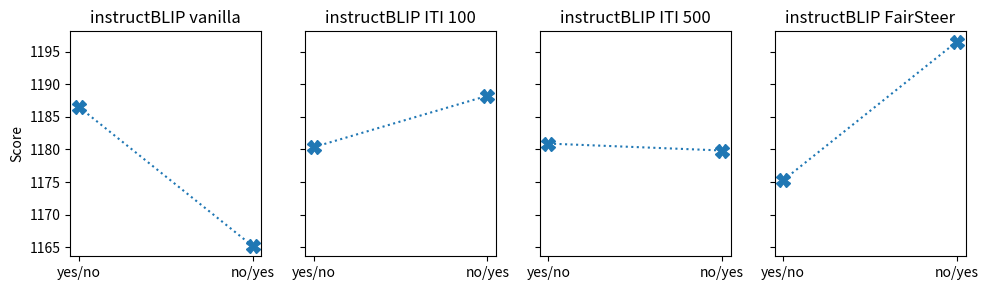

This figure's Python source:
import matplotlib.pyplot as plt
import os
import numpy as np

model_name = "instructBLIP"

models = [model_name for i in range(4)]
methods = ["vanilla", "ITI 100", "ITI 500", "FairSteer"]
titles = [f"{model} {method}" for model, method in zip(models, methods)]

X = ["yes/no", "no/yes"]
X_axis = np.arange(len(X))

scores = {
    "vanilla": [1186.519977193308, 1165.185058098809],
    "ITI 100": [1180.3569743597136, 1188.245259038165],
    "ITI 500": [1180.903989, 1179.843541],
    "FairSteer": [1175.2916913714257, 1196.558509618626],
}

save_dir = os.path.join("mme_plots")
if not os.path.isdir(model_name):
    os.makedirs(save_dir, exist_ok=True)
# plt.figure(figsize=(4,3))

fig, axs = plt.subplots(1, 4, sharex=True, sharey=True, figsize=(10, 3))
for i in range(len(axs)):
    barlist = axs[i].plot(X_axis, scores[methods[i]], marker="X", markersize=10, linestyle="dotted")
    # barlist[0].set_color('tab:blue')
    # barlist[1].set_color('tab:orange')
    axs[i].set_title(titles[i])

plt.xticks(X_axis, X)
axs[0].set_ylabel("Score")
plt.tight_layout()
plt.savefig(os.path.join(save_dir, f"{model_name}.png"))
